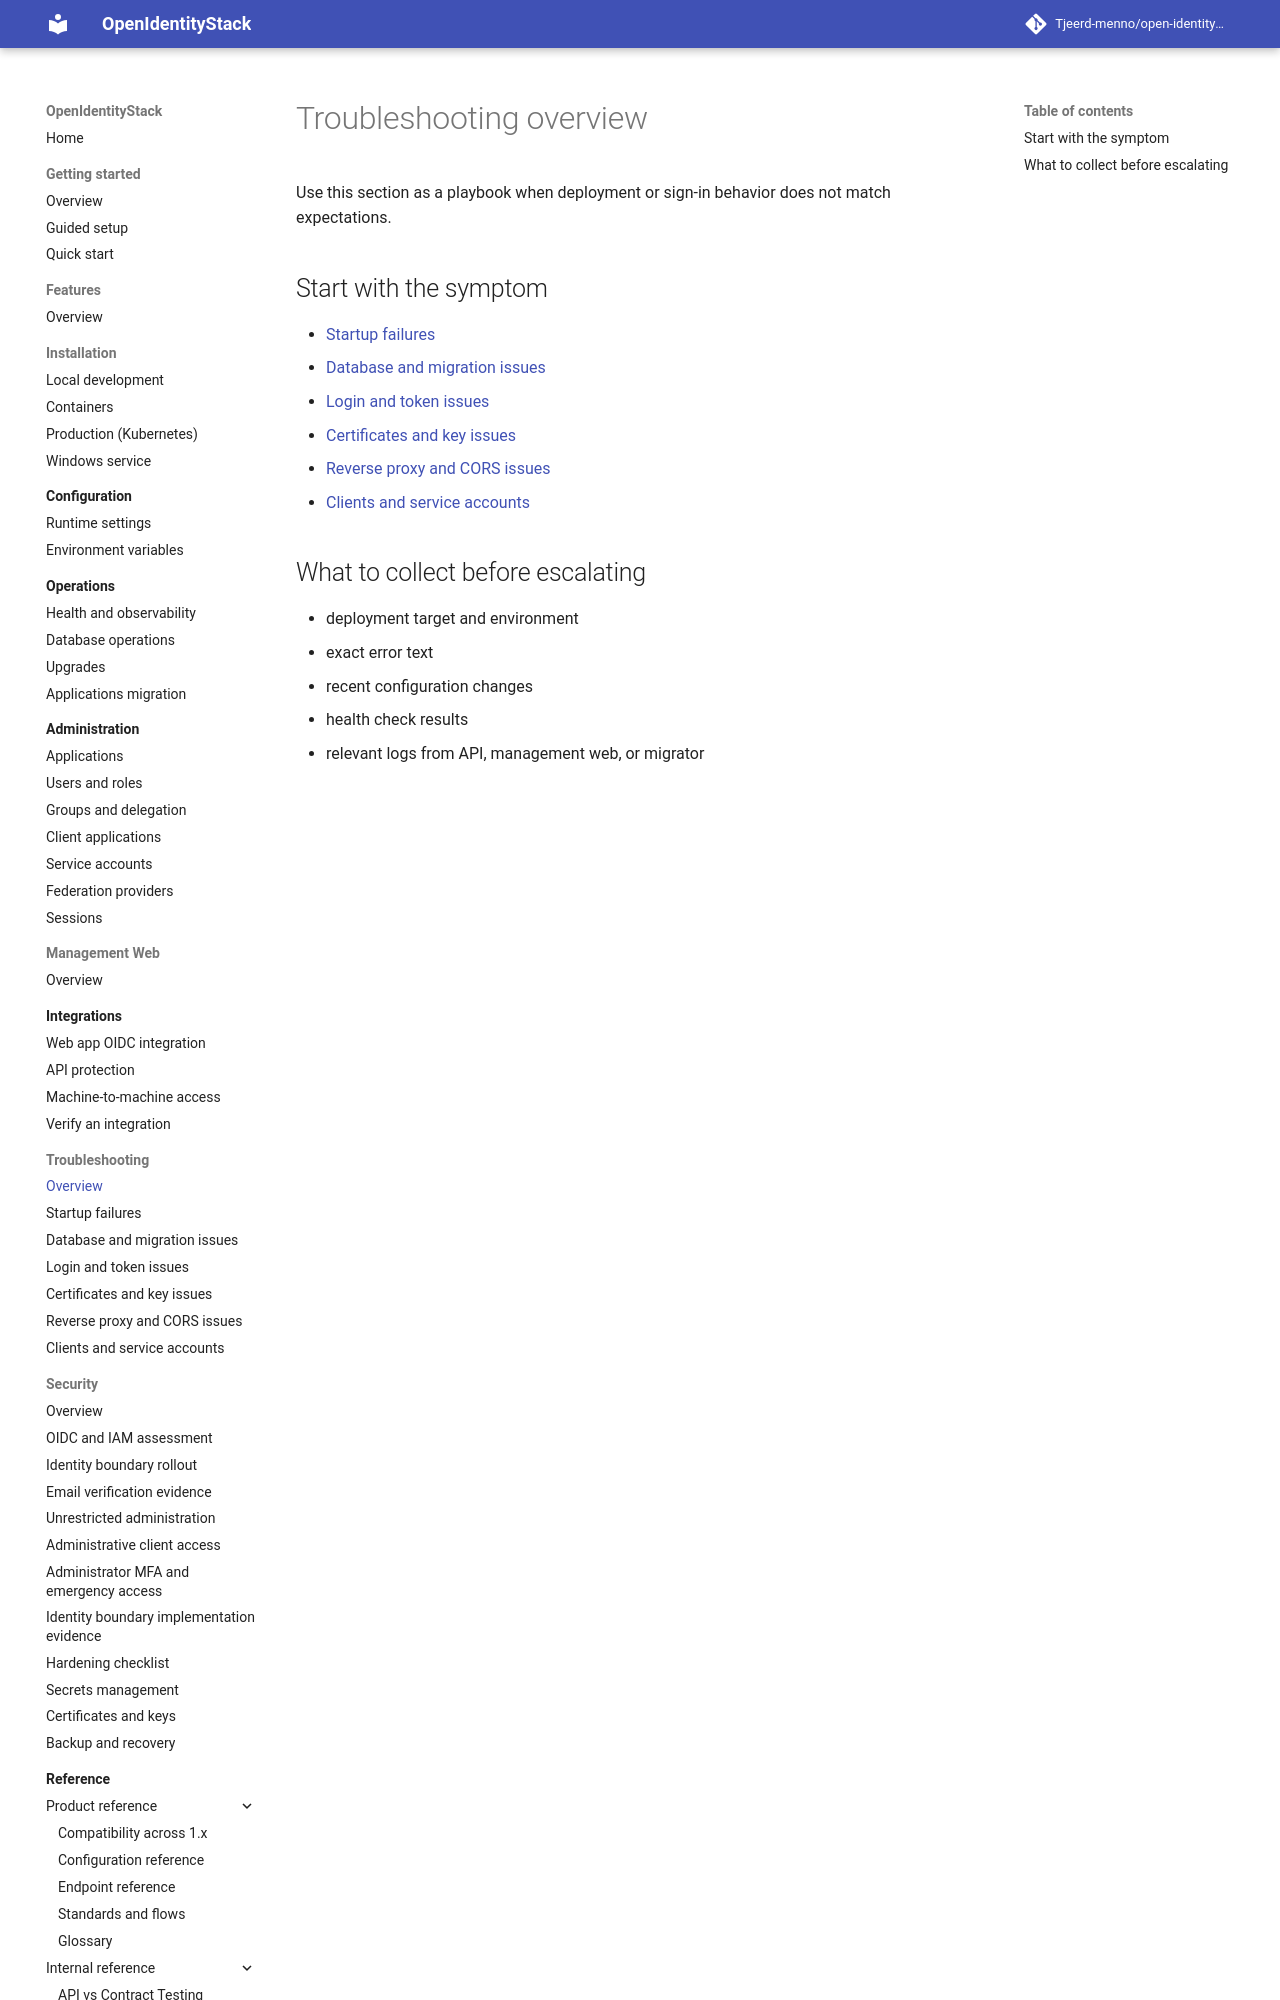

repository: Tjeerd-menno/open-identity-stack · page: troubleshooting/index.html · generator: mkdocs

# Troubleshooting overview

Use this section as a playbook when deployment or sign-in behavior does not match expectations.

## Start with the symptom

- [Startup failures](troubleshooting/startup-failures.md)
- [Database and migration issues](troubleshooting/database-and-migration-issues.md)
- [Login and token issues](troubleshooting/login-and-token-issues.md)
- [Certificates and key issues](troubleshooting/certificates-and-key-issues.md)
- [Reverse proxy and CORS issues](troubleshooting/reverse-proxy-and-cors-issues.md)
- [Clients and service accounts](troubleshooting/clients-and-service-
